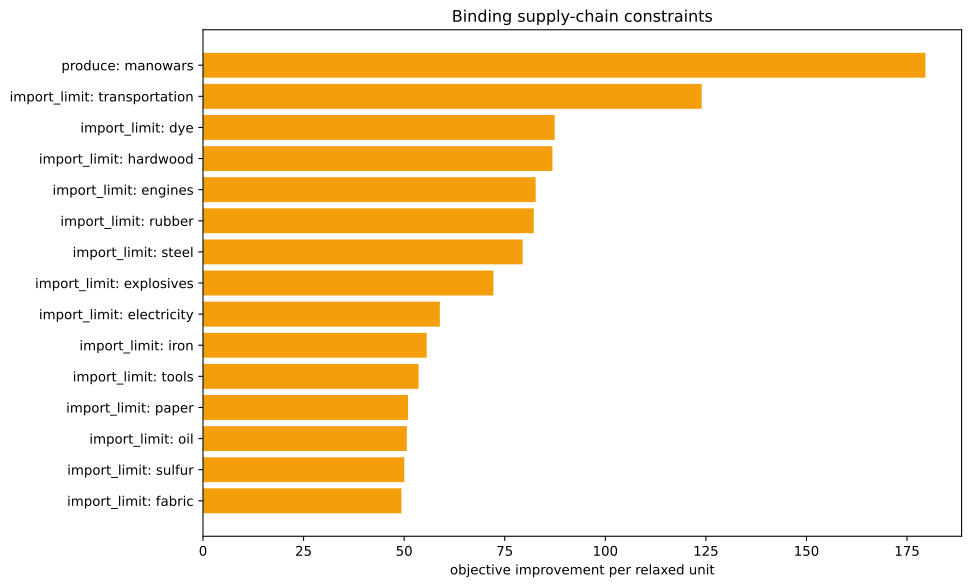

The data file committed next to this chart (first rows):
kind, family, label, realized_value, bound, slack, residual, binding, solver_marginal, improvement_per_unit
inequality, import_limit, ammunition, 0.0, 0.0, 0.0, 0.0, True, -0.0, 0.0
inequality, import_limit, small_arms, 0.0, 0.0, 0.0, 0.0, True, -0.0, 0.0
inequality, import_limit, artillery, 0.0, 0.0, 0.0, 0.0, True, -0.0, 0.0
inequality, import_limit, tanks, 0.0, 0.0, 0.0, 0.0, True, -0.0, 0.0
inequality, import_limit, aeroplanes, 0.0, 0.0, 0.0, 0.0, True, -0.0, 0.0
inequality, import_limit, manowars, -1429, 0.0, 1429, 0.0, False, -0.0, 0.0
inequality, import_limit, ironclads, 0.0, 0.0, 0.0, 0.0, True, -0.0, 0.0
inequality, import_limit, grain, 0.0, 0.0, 0.0, 0.0, True, -0.0, 0.0
inequality, import_limit, fish, 0.0, 0.0, 0.0, 0.0, True, -0.0, 0.0
inequality, import_limit, fabric, -5.684341886080802e-14, 0.0, 5.684341886080802e-14, 0.0, True, -49.33, 49.33
inequality, import_limit, wood, -1.1368683772161603e-13, 0.0, 1.1368683772161603e-13, 0.0, True, -14.06, 14.06
inequality, import_limit, groceries, 0.0, 0.0, 0.0, 0.0, True, -0.0, 0.0
inequality, import_limit, clothes, 0.0, 0.0, 0.0, 0.0, True, -0.0, 0.0
inequality, import_limit, furniture, 0.0, 0.0, 0.0, 0.0, True, -0.0, 0.0
inequality, import_limit, paper, -2.220446049250313e-16, 0.0, 2.220446049250313e-16, 0.0, True, -50.95, 50.95
inequality, import_limit, services, 0.0, 0.0, 0.0, 0.0, True, -0.0, 0.0
inequality, import_limit, transportation, 2.842170943040401e-14, 0.0, -2.842170943040401e-14, 0.0, True, -124, 124
inequality, import_limit, electricity, -1.4210854715202004e-14, 0.0, 1.4210854715202004e-14, 0.0, True, -58.87, 58.87
inequality, import_limit, clippers, 0.0, 0.0, 0.0, 0.0, True, -0.0, 0.0
inequality, import_limit, steamers, 0.0, 0.0, 0.0, 0.0, True, -0.0, 0.0
inequality, import_limit, silk, 0.0, 0.0, 0.0, 0.0, True, -0.0, 0.0
inequality, import_limit, dye, 1.1102230246251565e-16, 0.0, -1.1102230246251565e-16, 0.0, True, -87.41, 87.41
inequality, import_limit, sulfur, 3.552713678800501e-15, 0.0, -3.552713678800501e-15, 0.0, True, -50.04, 50.04
inequality, import_limit, coal, -4.973799150320701e-14, 0.0, 4.973799150320701e-14, 0.0, True, -43.14, 43.14
inequality, import_limit, iron, -1.7053025658242404e-13, 0.0, 1.7053025658242404e-13, 0.0, True, -55.6, 55.6
inequality, import_limit, lead, 0.0, 0.0, 0.0, 0.0, True, -0.0, 0.0
inequality, import_limit, hardwood, -1.1368683772161603e-13, 0.0, 1.1368683772161603e-13, 0.0, True, -86.85, 86.85
inequality, import_limit, rubber, 0.0, 0.0, 0.0, 0.0, True, -82.22, 82.22
inequality, import_limit, oil, -1.5631940186722204e-12, 0.0, 1.5631940186722204e-12, 0.0, True, -50.66, 50.66
inequality, import_limit, engines, -3.268496584496461e-13, 0.0, 3.268496584496461e-13, 0.0, True, -82.68, 82.68
inequality, import_limit, steel, -3.552713678800501e-15, 0.0, 3.552713678800501e-15, 0.0, True, -79.46, 79.46
inequality, import_limit, glass, 0.0, 0.0, 0.0, 0.0, True, -0.0, 0.0
inequality, import_limit, fertilizer, -3.094746681142624e-15, 0.0, 3.094746681142624e-15, 0.0, True, -46.41, 46.41
inequality, import_limit, tools, 2.842170943040401e-14, 0.0, -2.842170943040401e-14, 0.0, True, -53.58, 53.58
inequality, import_limit, explosives, 0.0, 0.0, 0.0, 0.0, True, -72.19, 72.19
inequality, import_limit, porcelain, 0.0, 0.0, 0.0, 0.0, True, -0.0, 0.0
inequality, import_limit, meat, 0.0, 0.0, 0.0, 0.0, True, -0.0, 0.0
inequality, import_limit, fruit, 0.0, 0.0, 0.0, 0.0, True, -0.0, 0.0
inequality, import_limit, liquor, 0.0, 0.0, 0.0, 0.0, True, -0.0, 0.0
inequality, import_limit, wine, 0.0, 0.0, 0.0, 0.0, True, -0.0, 0.0
inequality, import_limit, tea, 0.0, 0.0, 0.0, 0.0, True, -0.0, 0.0
inequality, import_limit, coffee, 0.0, 0.0, 0.0, 0.0, True, -0.0, 0.0
inequality, import_limit, sugar, 0.0, 0.0, 0.0, 0.0, True, -0.0, 0.0
inequality, import_limit, tobacco, 0.0, 0.0, 0.0, 0.0, True, -0.0, 0.0
inequality, import_limit, opium, 0.0, 0.0, 0.0, 0.0, True, -0.0, 0.0
inequality, import_limit, automobiles, 0.0, 0.0, 0.0, 0.0, True, -0.0, 0.0
inequality, import_limit, telephones, 0.0, 0.0, 0.0, 0.0, True, -0.0, 0.0
inequality, import_limit, radios, 0.0, 0.0, 0.0, 0.0, True, -0.0, 0.0
inequality, import_limit, luxury_clothes, 0.0, 0.0, 0.0, 0.0, True, -0.0, 0.0
inequality, import_limit, luxury_furniture, 0.0, 0.0, 0.0, 0.0, True, -0.0, 0.0
inequality, import_limit, gold, 0.0, 0.0, 0.0, 0.0, True, -0.0, 0.0
inequality, import_limit, fine_art, 0.0, 0.0, 0.0, 0.0, True, -0.0, 0.0
inequality, produce, manowars, -1429, -1429, 0.0, 0.0, True, -179.6, 179.6
equality, era_cap, era_cap, 0.0, 0.0, , 0.0, True, -0.0, 
equality, banned_building_groups, bg_gold_fields, 0.0, 0.0, , 0.0, True, -0.0, 
equality, banned_building_groups, bg_army, 0.0, 0.0, , 0.0, True, -0.0, 
equality, banned_building_groups, bg_conscription, 0.0, 0.0, , 0.0, True, -0.0, 
equality, banned_building_groups, bg_naval_fortification, 0.0, 0.0, , 0.0, True, -0.0, 
equality, banned_building_groups, bg_naval_administration, 0.0, 0.0, , 0.0, True, -0.0, 
equality, banned_building_groups, bg_naval_logistics_center, 0.0, 0.0, , 0.0, True, -0.0, 
... 15 more rows
